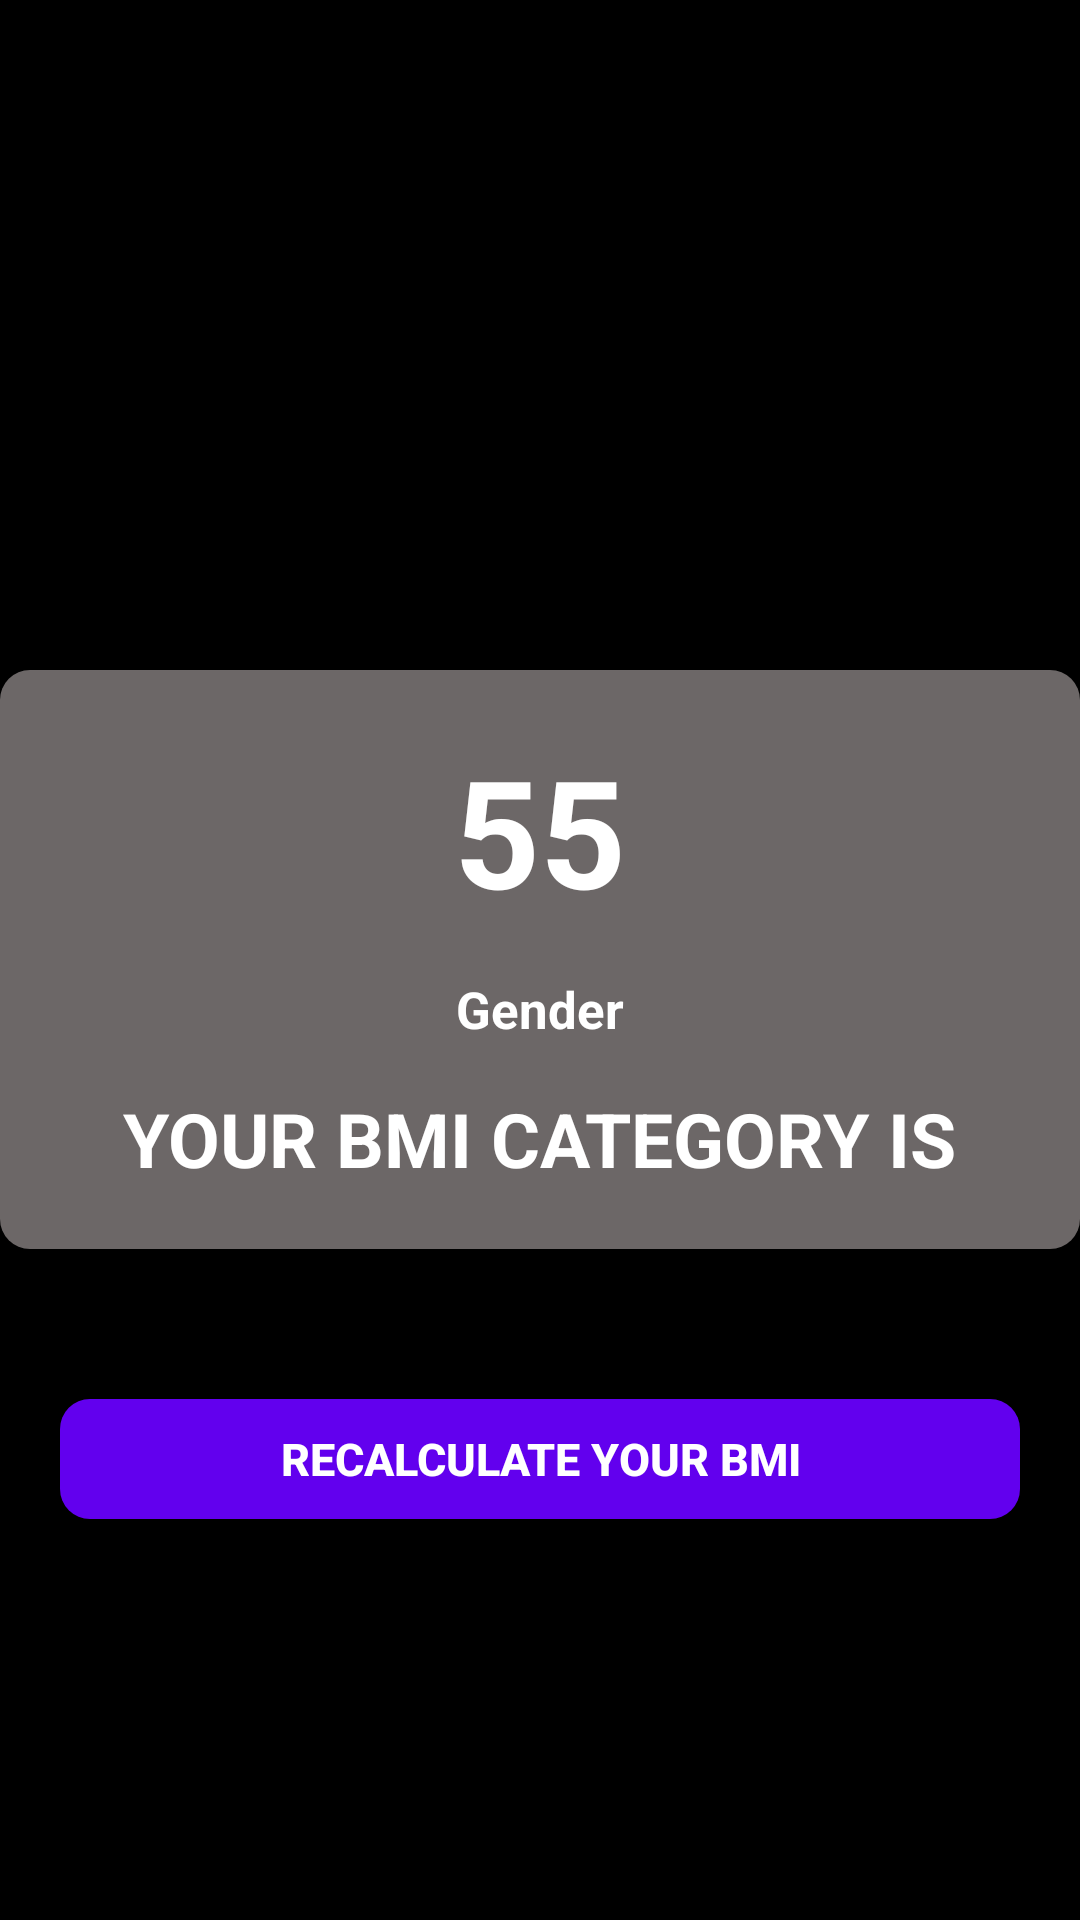

Layout XML and referenced resources for this Android screen:
<!-- AndroidManifest.xml: application theme Theme.FinalYear1 -->
<!-- res/layout/bmi_activity.xml -->
<?xml version="1.0" encoding="utf-8"?>
<RelativeLayout
    xmlns:android="http://schemas.android.com/apk/res/android" android:layout_width="match_parent"
    android:layout_height="match_parent"
    android:background="@color/black">


    <ImageView
        android:layout_width="wrap_content"
        android:layout_height="wrap_content"
        android:padding="10dp"
        android:id="@+id/imageview"
        android:layout_above="@id/contentLayout"
        android:layout_marginBottom="30dp"
        android:layout_centerHorizontal="true"
        android:src="@drawable/correct">

    </ImageView>

    <RelativeLayout
        android:layout_width="match_parent"
        android:layout_height="wrap_content"
        android:padding="20dp"
        android:id="@+id/contentLayout"
        android:background="@drawable/bmi_background"
        android:layout_centerInParent="true">


        <TextView
            android:layout_width="wrap_content"
            android:layout_height="wrap_content"
            android:textSize="50sp"
            android:textStyle="bold"
            android:textColor="@color/white"
            android:text="55"
            android:id="@+id/BMIdisplay"
            android:layout_centerHorizontal="true">

        </TextView>




        <TextView
            android:layout_width="wrap_content"
            android:layout_height="wrap_content"
            android:text="Gender"
            android:layout_marginTop="15dp"
            android:textSize="17sp"
            android:textStyle="bold"
            android:layout_below="@id/BMIdisplay"
            android:layout_centerHorizontal="true"
            android:id="@+id/genderdisplay"
            android:textColor="@color/white"
            >

        </TextView>

        <TextView
            android:layout_width="wrap_content"
            android:layout_height="wrap_content"
            android:text="YOUR BMI CATEGORY IS"
            android:id="@+id/bmicategory"
            android:textColor="@color/white"
            android:textStyle="bold"
            android:layout_marginTop="15dp"
            android:layout_centerHorizontal="true"
            android:layout_below="@id/genderdisplay"
            android:textSize="25sp">

        </TextView>



    </RelativeLayout>



    <android.widget.Button
        android:layout_width="match_parent"
        android:layout_height="40dp"
        android:id="@+id/recalculatebmi"
        android:layout_below="@id/contentLayout"
        android:layout_marginTop="50dp"
        android:textSize="15sp"
        android:layout_marginBottom="15dp"
        android:text="@string/recalculate_your_bmi"
        android:textColor="@color/white"
        android:layout_marginLeft="20dp"
        android:layout_marginRight="20dp"
        android:background="@drawable/calculate_background"
        android:textStyle="bold">

    </android.widget.Button>

</RelativeLayout>
<!-- resources referenced by this layout -->
<resources>
  <!-- drawable bmi_background (drawable) -->
  <?xml version="1.0" encoding="utf-8"?>
  <shape xmlns:android="http://schemas.android.com/apk/res/android"
      android:shape="rectangle">
  
      <solid android:color="#6C6767">
  
      </solid>
      <corners android:radius="10dp">
  
      </corners>
  
  </shape>
  <!-- drawable calculate_background (drawable) -->
  <?xml version="1.0" encoding="utf-8"?>
  <shape xmlns:android="http://schemas.android.com/apk/res/android"
      android:shape="rectangle">
  
      <solid android:color="@color/purple_500">
  
      </solid>
      <corners android:radius="10dp">
  
      </corners>
  
  </shape>
  <string name="recalculate_your_bmi">recalculate your bmi</string>
  <style name="Theme.FinalYear1" parent="Theme.MaterialComponents.DayNight.DarkActionBar">
          
          <item name="colorPrimary">@color/purple_500</item>
          <item name="colorPrimaryVariant">@color/purple_700</item>
          <item name="colorOnPrimary">@color/white</item>
          
          <item name="colorSecondary">@color/teal_200</item>
          <item name="colorSecondaryVariant">@color/teal_700</item>
          <item name="colorOnSecondary">@color/black</item>
          
          <item name="android:statusBarColor" tools:targetApi="l">?attr/colorPrimaryVariant</item>
          
      </style>
  <!-- not gathered from this repository: default colours our renderer supplied (Android Studio template values) -->
  <color name="purple_500">#FF6200EE</color>
  <color name="purple_700">#FF3700B3</color>
  <color name="teal_200">#FF03DAC5</color>
  <color name="teal_700">#FF018786</color>
  <color name="black">#FF000000</color>
  <color name="white">#FFFFFFFF</color>
</resources>
